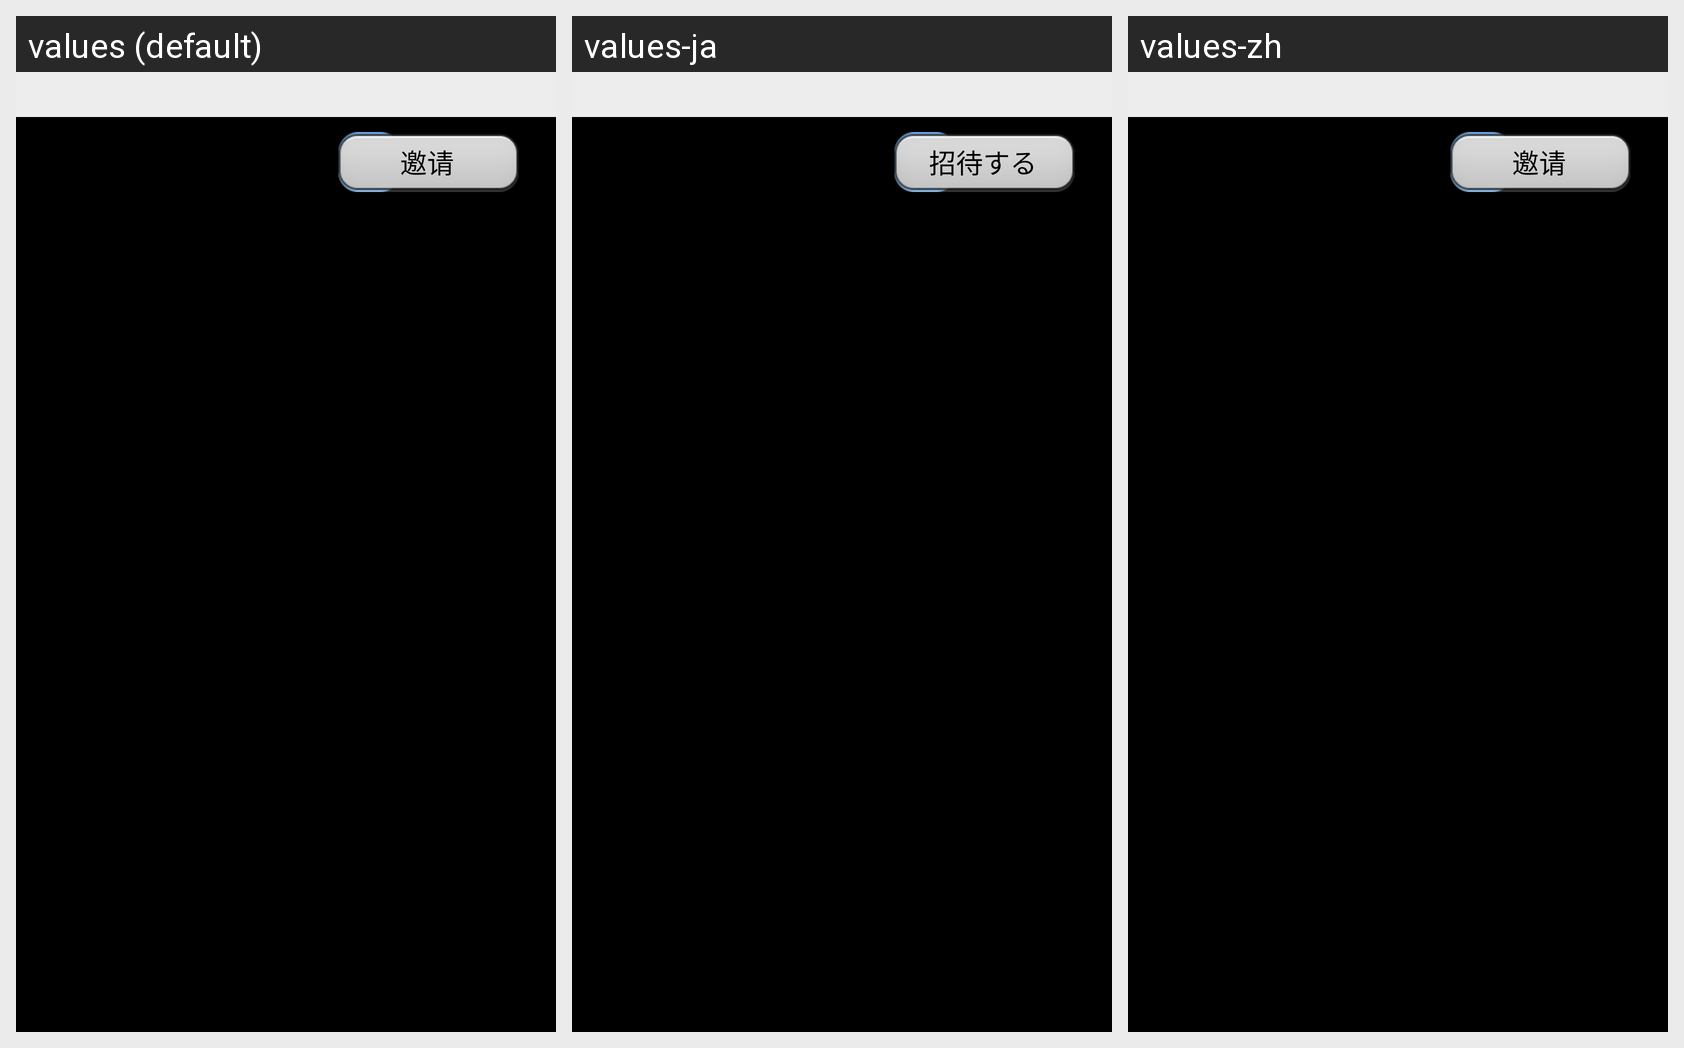

The Android screen above is rendered under several locales of the same app. Produce the string resources it draws, with the default and per-locale values.
Android screen res/layout/listitem_local_contacts.xml rendered under 3 locales, left to right: values (default), values-ja, values-zh. Device: Nexus 5 (rendered at 1080×1920; each locale shown at half size, 540×960, under a caption strip naming it); theme android:Theme.NoTitleBar.
Strings drawn on this screen, with the default value and each locale's value (text and hints the layout hard-codes, and strings that could not be matched under every locale, appear in the picture but are not listed):

add
  values: 添加
  values-ja: 追加
  values-zh: 添加

invite
  values: 邀请
  values-ja: 招待する
  values-zh: 邀请
